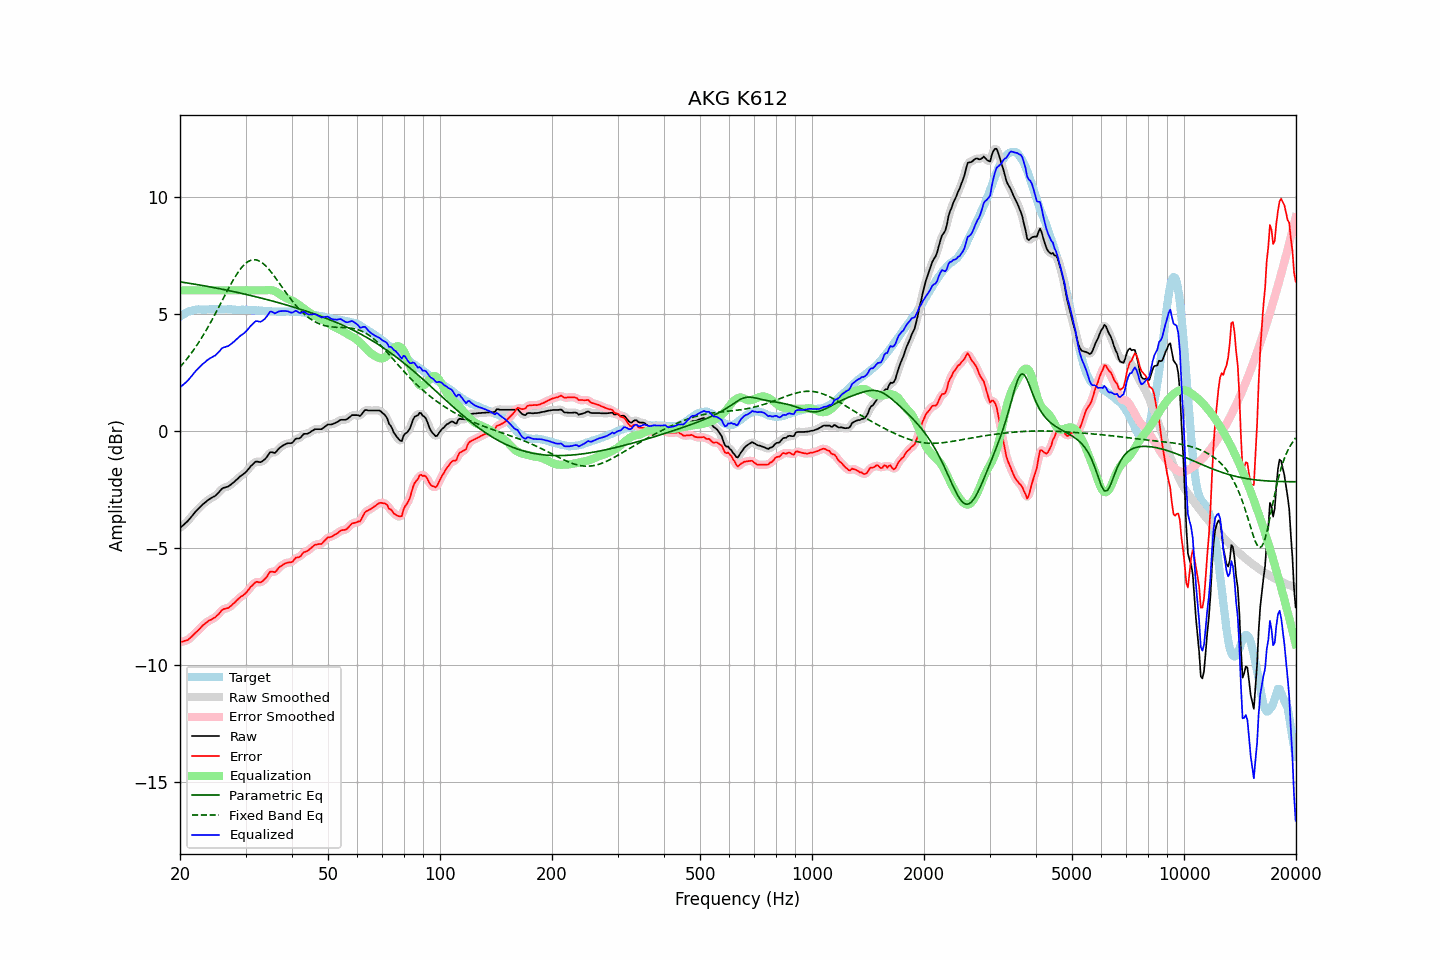

Values plotted in this chart, from the file beside it:
frequency, raw, error, smoothed, error_smoothed, equalization, parametric_eq, fixed_band_eq, equalized_raw, equalized_smoothed, target
20.00, -4.15, -9.02, -4.15, -9.02, 6.00, 6.36, 2.72, 1.85, 1.85, 4.87
20.20, -4.09, -9.01, -4.09, -9.02, 6.00, 6.35, 2.80, 1.91, 1.91, 4.92
20.40, -4.03, -9.00, -4.04, -9.00, 6.00, 6.34, 2.88, 1.97, 1.96, 4.97
20.61, -3.97, -8.97, -3.97, -8.98, 6.00, 6.33, 2.96, 2.03, 2.03, 5.00
20.81, -3.91, -8.96, -3.91, -8.96, 6.00, 6.32, 3.04, 2.09, 2.09, 5.05
21.02, -3.84, -8.93, -3.84, -8.92, 6.00, 6.31, 3.13, 2.16, 2.16, 5.09
21.23, -3.76, -8.87, -3.76, -8.87, 6.00, 6.30, 3.22, 2.24, 2.24, 5.11
21.44, -3.68, -8.81, -3.68, -8.81, 6.00, 6.29, 3.31, 2.32, 2.32, 5.13
21.66, -3.59, -8.74, -3.59, -8.74, 6.00, 6.28, 3.41, 2.41, 2.41, 5.15
21.87, -3.51, -8.67, -3.51, -8.67, 6.00, 6.27, 3.51, 2.49, 2.49, 5.16
22.09, -3.43, -8.61, -3.43, -8.61, 6.00, 6.25, 3.60, 2.57, 2.57, 5.18
22.31, -3.36, -8.55, -3.36, -8.54, 6.00, 6.24, 3.71, 2.64, 2.64, 5.19
22.54, -3.29, -8.48, -3.29, -8.48, 6.00, 6.23, 3.81, 2.71, 2.71, 5.19
22.76, -3.22, -8.41, -3.22, -8.40, 6.00, 6.22, 3.92, 2.78, 2.78, 5.19
22.99, -3.15, -8.33, -3.16, -8.33, 6.00, 6.21, 4.03, 2.85, 2.84, 5.17
23.22, -3.10, -8.28, -3.10, -8.27, 6.00, 6.19, 4.15, 2.90, 2.90, 5.17
23.45, -3.04, -8.21, -3.04, -8.21, 6.00, 6.18, 4.26, 2.96, 2.96, 5.17
23.69, -2.98, -8.16, -2.98, -8.16, 6.00, 6.17, 4.38, 3.02, 3.02, 5.18
23.92, -2.93, -8.11, -2.93, -8.12, 6.00, 6.16, 4.50, 3.07, 3.07, 5.18
24.16, -2.89, -8.08, -2.89, -8.08, 6.00, 6.14, 4.62, 3.11, 3.11, 5.19
24.40, -2.85, -8.05, -2.85, -8.05, 6.00, 6.13, 4.75, 3.15, 3.15, 5.20
24.65, -2.81, -8.00, -2.82, -8.01, 6.00, 6.12, 4.88, 3.19, 3.18, 5.19
24.89, -2.78, -7.97, -2.77, -7.96, 6.00, 6.11, 5.01, 3.22, 3.23, 5.19
25.14, -2.71, -7.90, -2.71, -7.90, 6.00, 6.09, 5.14, 3.29, 3.29, 5.19
25.39, -2.64, -7.84, -2.64, -7.83, 6.00, 6.08, 5.27, 3.36, 3.36, 5.20
25.65, -2.56, -7.76, -2.56, -7.75, 6.00, 6.07, 5.40, 3.44, 3.44, 5.20
25.91, -2.48, -7.67, -2.49, -7.68, 6.00, 6.05, 5.53, 3.52, 3.51, 5.18
26.16, -2.44, -7.62, -2.45, -7.63, 6.00, 6.04, 5.66, 3.56, 3.55, 5.18
26.43, -2.42, -7.60, -2.42, -7.60, 6.00, 6.02, 5.80, 3.58, 3.58, 5.18
26.69, -2.40, -7.58, -2.40, -7.58, 6.00, 6.01, 5.93, 3.60, 3.60, 5.18
26.96, -2.38, -7.57, -2.37, -7.56, 6.00, 6.00, 6.06, 3.62, 3.63, 5.19
27.23, -2.33, -7.52, -2.33, -7.52, 6.00, 5.98, 6.18, 3.67, 3.67, 5.19
27.50, -2.28, -7.47, -2.28, -7.47, 6.00, 5.97, 6.31, 3.72, 3.72, 5.19
27.77, -2.22, -7.40, -2.22, -7.40, 6.00, 5.95, 6.43, 3.78, 3.78, 5.18
28.05, -2.17, -7.34, -2.17, -7.34, 6.00, 5.94, 6.55, 3.83, 3.83, 5.17
28.33, -2.10, -7.26, -2.10, -7.27, 6.00, 5.92, 6.65, 3.90, 3.90, 5.16
28.62, -2.04, -7.20, -2.04, -7.20, 6.00, 5.91, 6.76, 3.96, 3.96, 5.16
28.90, -1.97, -7.14, -1.98, -7.14, 6.00, 5.89, 6.86, 4.03, 4.02, 5.17
29.19, -1.92, -7.08, -1.92, -7.09, 6.00, 5.88, 6.95, 4.08, 4.08, 5.16
29.48, -1.87, -7.05, -1.87, -7.04, 6.00, 5.86, 7.03, 4.13, 4.13, 5.18
29.78, -1.82, -6.99, -1.82, -6.99, 6.00, 5.84, 7.10, 4.18, 4.18, 5.16
30.08, -1.76, -6.93, -1.76, -6.93, 6.00, 5.83, 7.16, 4.24, 4.24, 5.17
30.38, -1.68, -6.84, -1.68, -6.84, 6.00, 5.81, 7.21, 4.32, 4.32, 5.16
30.68, -1.60, -6.76, -1.60, -6.76, 6.00, 5.80, 7.25, 4.40, 4.40, 5.16
30.99, -1.51, -6.67, -1.52, -6.68, 6.00, 5.78, 7.29, 4.49, 4.48, 5.16
31.30, -1.45, -6.61, -1.44, -6.60, 6.00, 5.76, 7.30, 4.55, 4.56, 5.15
31.61, -1.38, -6.53, -1.38, -6.53, 6.00, 5.75, 7.31, 4.62, 4.62, 5.15
31.93, -1.32, -6.47, -1.34, -6.48, 6.00, 5.73, 7.30, 4.68, 4.66, 5.15
32.24, -1.31, -6.45, -1.32, -6.47, 6.00, 5.71, 7.29, 4.69, 4.68, 5.14
32.57, -1.33, -6.48, -1.33, -6.47, 6.00, 5.70, 7.26, 4.67, 4.67, 5.14
32.89, -1.34, -6.48, -1.33, -6.47, 6.00, 5.68, 7.23, 4.66, 4.67, 5.14
33.22, -1.31, -6.44, -1.31, -6.44, 6.00, 5.66, 7.18, 4.69, 4.69, 5.13
33.55, -1.26, -6.39, -1.27, -6.39, 6.00, 5.64, 7.13, 4.74, 4.73, 5.13
33.89, -1.20, -6.32, -1.20, -6.32, 6.00, 5.63, 7.07, 4.80, 4.80, 5.11
34.23, -1.12, -6.24, -1.11, -6.22, 6.01, 5.61, 7.00, 4.89, 4.90, 5.12
34.57, -1.02, -6.13, -1.02, -6.13, 6.01, 5.59, 6.92, 4.99, 4.99, 5.11
34.92, -0.92, -6.03, -0.95, -6.05, 6.01, 5.57, 6.84, 5.09, 5.06, 5.10
35.27, -0.91, -6.01, -0.92, -6.02, 6.00, 5.55, 6.75, 5.09, 5.08, 5.10
35.62, -0.93, -6.03, -0.93, -6.03, 5.99, 5.53, 6.67, 5.06, 5.06, 5.10
35.97, -0.95, -6.04, -0.92, -6.02, 5.96, 5.52, 6.57, 5.01, 5.04, 5.09
... 635 more rows
